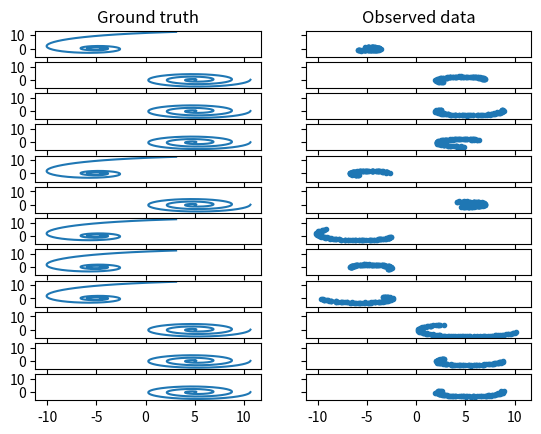

Reproduce this figure in Python.
import numpy

numpy.random.seed(1337)

def generate_spiral2d(
    nspiral=1000,
    ntotal=500,
    nsample=100,
    start=0,
    stop=6*numpy.pi,  # approximately equal to 6pi
    noise_std=0.1,
    a=0,
    b=0.3
):
    """

    This script is copied and modified from:
    https://github.com/rtqichen/torchdiffeq/blob/master/examples/latent_ode.py

    Parametric formula for 2d spiral is `r = a + b * theta`.
    Args:
      nspiral: number of spirals, i.e. batch dimension
      ntotal: total number of datapoints per spiral
      nsample: number of sampled datapoints for model fitting per spiral
      start: spiral starting theta value
      stop: spiral ending theta value
      noise_std: observation noise standard deviation
      a, b: parameters of the Archimedean spiral
    Returns: 
      Tuple where first element is true trajectory of size (nspiral, ntotal, 2),
      second element is noisy observations of size (nspiral, nsample, 2),
      third element is timestamps of size (ntotal,),
      and fourth element is timestamps of size (nsample,)
    """

    # add 1 all timestamps to avoid division by 0
    orig_ts = numpy.linspace(start, stop, num=ntotal)
    samp_ts = orig_ts[:nsample]

    # generate clock-wise and counter clock-wise spirals in observation space
    # with two sets of time-invariant latent dynamics
    zs_cw = stop + 1 - orig_ts
    rs_cw = a + b * 50.0 / zs_cw
    xs, ys = rs_cw * numpy.cos(zs_cw) - 5, rs_cw * numpy.sin(zs_cw)
    orig_traj_cw = numpy.stack((xs, ys), axis=1)

    zs_cc = orig_ts
    rw_cc = a + b * zs_cc
    xs, ys = rw_cc * numpy.cos(zs_cc) + 5, rw_cc * numpy.sin(zs_cc)
    orig_traj_cc = numpy.stack((xs, ys), axis=1)

    # sample starting timestamps
    orig_trajs = []
    samp_trajs = []
    for _ in range(nspiral):
        # don't sample t0 very near the start or the end
        t0_idx = numpy.random.multinomial(
            1, [1. / (ntotal - 2 * nsample)] * (ntotal - int(2 * nsample)))
        t0_idx = numpy.argmax(t0_idx) + nsample

        cc = bool(numpy.random.rand() > 0.5)  # uniformly select rotation
        orig_traj = orig_traj_cc if cc else orig_traj_cw
        orig_trajs.append(orig_traj)

        samp_traj = orig_traj[t0_idx:t0_idx + nsample, :].copy()
        samp_traj += numpy.random.randn(*samp_traj.shape) * noise_std
        samp_trajs.append(samp_traj)

    # batching for sample trajectories is good for RNN; batching for original
    # trajectories only for ease of indexing
    orig_trajs = numpy.stack(orig_trajs, axis=0)
    samp_trajs = numpy.stack(samp_trajs, axis=0)

    return orig_trajs, samp_trajs, orig_ts, samp_ts

if __name__ == "__main__":
    
    Y_real, Y_fake, X_real, X_fake = generate_spiral2d()

    from matplotlib import pyplot

    ROWS = 12

    fig, axes = pyplot.subplots(nrows=ROWS, ncols=2, sharex=True, sharey=True)

    for row in range(ROWS):
        axes[row,0].plot(Y_real[row,:,0], Y_real[row,:,1])
        axes[row,1].plot(Y_fake[row,:,0], Y_fake[row,:,1], ".")

    axes[0,0].set_title("Ground truth")
    axes[0,1].set_title("Observed data")

    pyplot.show()
